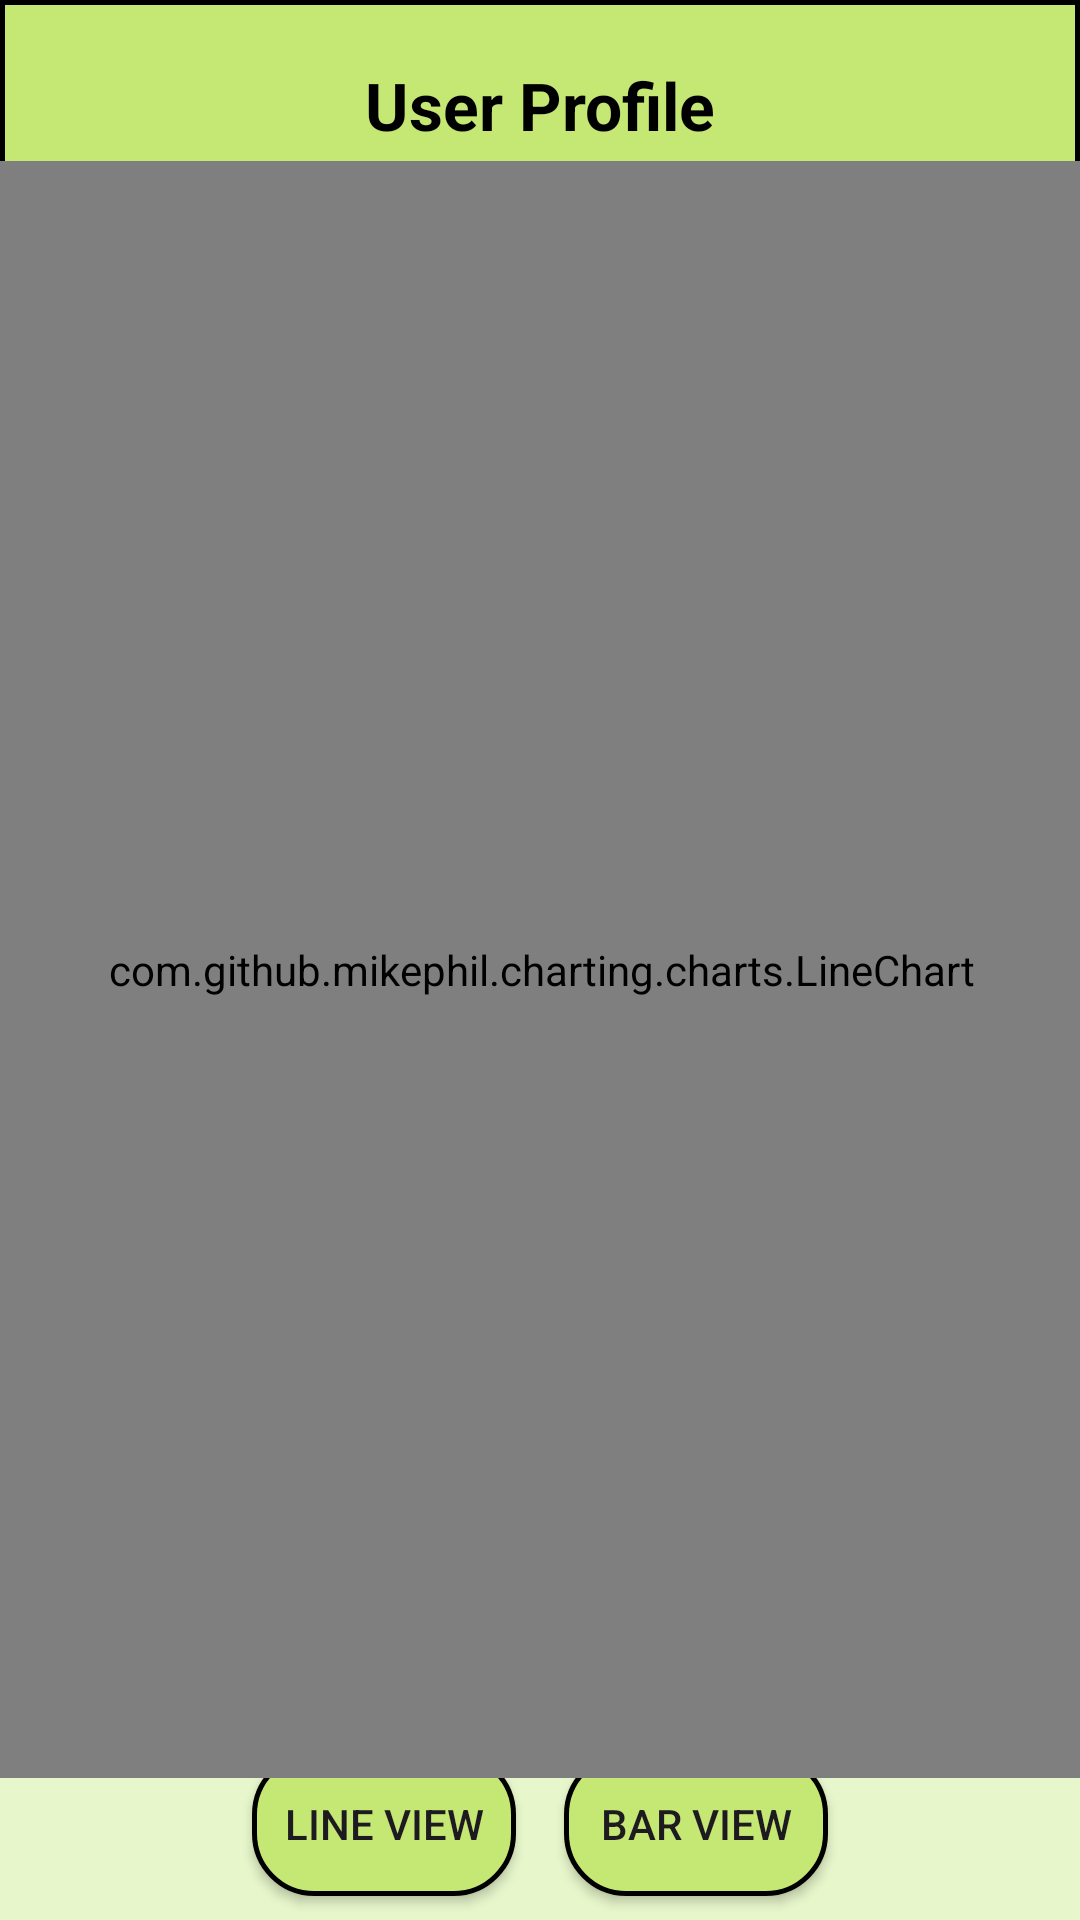

This screen was rendered from an Android layout file. Write that file and the resources it references.
<!-- AndroidManifest.xml: application theme Theme.Superior_Intelligence -->
<!-- res/layout/mood_trend.xml -->
<?xml version="1.0" encoding="utf-8"?>

<androidx.constraintlayout.widget.ConstraintLayout xmlns:android="http://schemas.android.com/apk/res/android"
    xmlns:tools="http://schemas.android.com/tools"
    android:layout_width="match_parent"
    android:layout_height="match_parent"
    xmlns:app="http://schemas.android.com/apk/res-auto"
    android:background="@color/backgroundGreen">

    
    <androidx.appcompat.widget.Toolbar
        android:id="@+id/graph_toolbar"
        android:layout_width="match_parent"
        android:layout_height="70dp"
        android:background="@drawable/toolbar_background"
        android:foregroundTint="#4CAF50"
        app:layout_constraintEnd_toEndOf="parent"
        app:layout_constraintStart_toStartOf="parent"
        app:layout_constraintTop_toTopOf="parent" />

    
    <TextView
        android:id="@+id/header_title"
        android:layout_width="wrap_content"
        android:layout_height="wrap_content"
        android:text="@string/user_profile_header_title"
        android:textSize="22sp"
        android:textStyle="bold"
        android:textColor="@color/black"
        app:layout_constraintTop_toTopOf="@id/graph_toolbar"
        app:layout_constraintBottom_toBottomOf="@id/graph_toolbar"
        app:layout_constraintStart_toStartOf="parent"
        app:layout_constraintEnd_toEndOf="parent"/>

    
    <ImageButton
        android:id="@+id/profile_back_button"
        android:clickable="true"
        android:focusable="true"
        android:layout_width="48dp"
        android:layout_height="48dp"
        android:layout_marginStart="10dp"
        android:background="?attr/selectableItemBackgroundBorderless"
        android:contentDescription="@string/content_desc_back_icon"
        android:scaleType="fitCenter"
        android:src="@drawable/back_arrow"
        app:layout_constraintBottom_toBottomOf="@id/graph_toolbar"
        app:layout_constraintStart_toStartOf="parent"
        app:layout_constraintTop_toTopOf="@id/graph_toolbar" />

    <LinearLayout
        android:id="@+id/options"
        android:layout_width="match_parent"
        android:layout_height="wrap_content"
        android:gravity="center"
        android:orientation="horizontal"
        app:layout_constraintBottom_toBottomOf="parent"
        app:layout_constraintEnd_toEndOf="parent"
        app:layout_constraintStart_toStartOf="parent">

        <androidx.appcompat.widget.AppCompatButton
            android:id="@+id/line_chart_button"
            android:layout_width="wrap_content"
            android:layout_height="wrap_content"
            android:layout_margin="8dp"
            android:background="@drawable/rounded_background"
            android:text="Line View" />

        <androidx.appcompat.widget.AppCompatButton
            android:id="@+id/bar_chart_button"
            android:layout_width="wrap_content"
            android:layout_height="wrap_content"
            android:layout_margin="8dp"
            android:background="@drawable/rounded_background"
            android:text="Bar View" />
    </LinearLayout>

    <FrameLayout
        android:id="@+id/chart_container"
        android:layout_width="392dp"
        android:layout_height="539dp"
        android:layout_margin="16dp"
        android:layout_marginTop="6dp"
        app:layout_constraintTop_toBottomOf="@id/graph_toolbar"
        app:layout_constraintBottom_toTopOf="@id/options"
        app:layout_constraintStart_toStartOf="parent"
        app:layout_constraintEnd_toEndOf="parent">

        <com.github.mikephil.charting.charts.LineChart
            android:id="@+id/mood_line_chart"
            android:layout_width="match_parent"
            android:layout_height="match_parent"
            android:visibility="visible" />

        <com.github.mikephil.charting.charts.BarChart
            android:id="@+id/mood_bar_chart"
            android:layout_width="match_parent"
            android:layout_height="match_parent"
            android:visibility="gone" />

    </FrameLayout>


</androidx.constraintlayout.widget.ConstraintLayout>
<!-- resources referenced by this layout -->
<resources>
  <color name="backgroundGreen">#E7F6CB</color>
  <color name="black">#FF000000</color>
  <!-- drawable rounded_background (drawable) -->
  <?xml version="1.0" encoding="utf-8"?>
  <shape xmlns:android="http://schemas.android.com/apk/res/android"
      android:shape="rectangle">
  
      <corners android:radius="20dp"/>
  
      <solid android:color="@color/buttonGreen"/>
  
      <stroke
          android:width="1.5dp"
          android:color="@color/black"/>
  
  
  </shape>
  <!-- drawable toolbar_background (drawable) -->
  <?xml version="1.0" encoding="utf-8"?>
  <shape xmlns:android="http://schemas.android.com/apk/res/android"
      android:shape="rectangle">
  
      <solid android:color="@color/buttonGreen"/>
  
      <stroke
          android:width="1.5dp"
          android:color="@color/black"/>
  
  </shape>
  <string name="content_desc_back_icon">Back</string>
  <string name="user_profile_header_title">User Profile</string>
  <style name="Theme.Superior_Intelligence" parent="Base.Theme.Superior_Intelligence" />
  <color name="buttonGreen">#C5E773</color>
  <style name="Base.Theme.Superior_Intelligence" parent="Theme.Material3.DayNight.NoActionBar">
          
          
      </style>
</resources>
